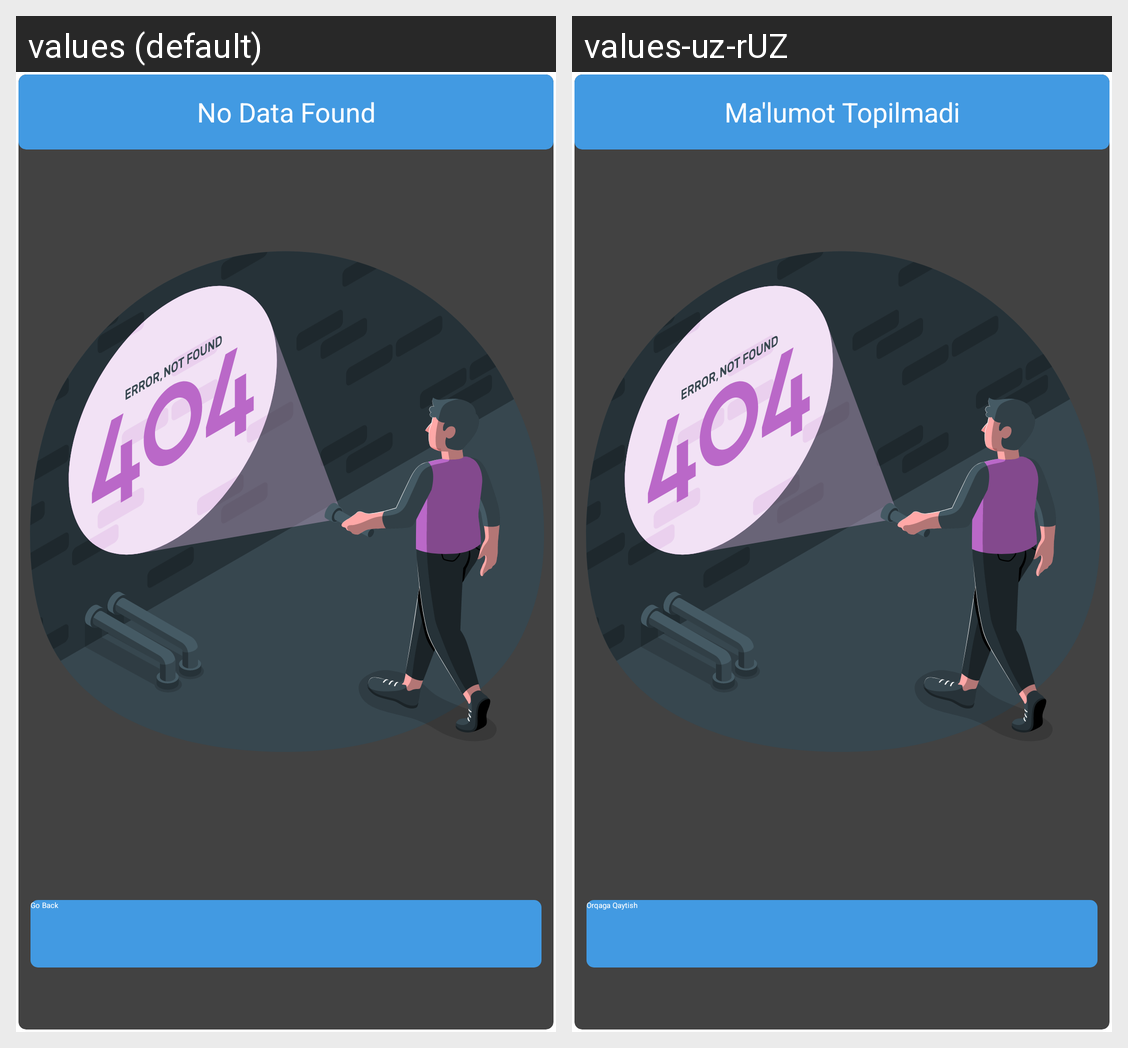

Translations of the strings shown on this Android screen, per locale in the grid:
Android screen res/layout/dialog_no_data_found.xml rendered under 2 locales, left to right: values (default), values-uz-rUZ. Device: Nexus 5 (rendered at 1080×1920; each locale shown at half size, 540×960, under a caption strip naming it); theme Theme.ilearn.
Strings drawn on this screen, with the default value and each locale's value (text and hints the layout hard-codes, and strings that could not be matched under every locale, appear in the picture but are not listed):

no_data_found
  values: No Data Found
  values-uz-rUZ: Ma'lumot Topilmadi

back
  values: Go Back
  values-uz-rUZ: Orqaga Qaytish
